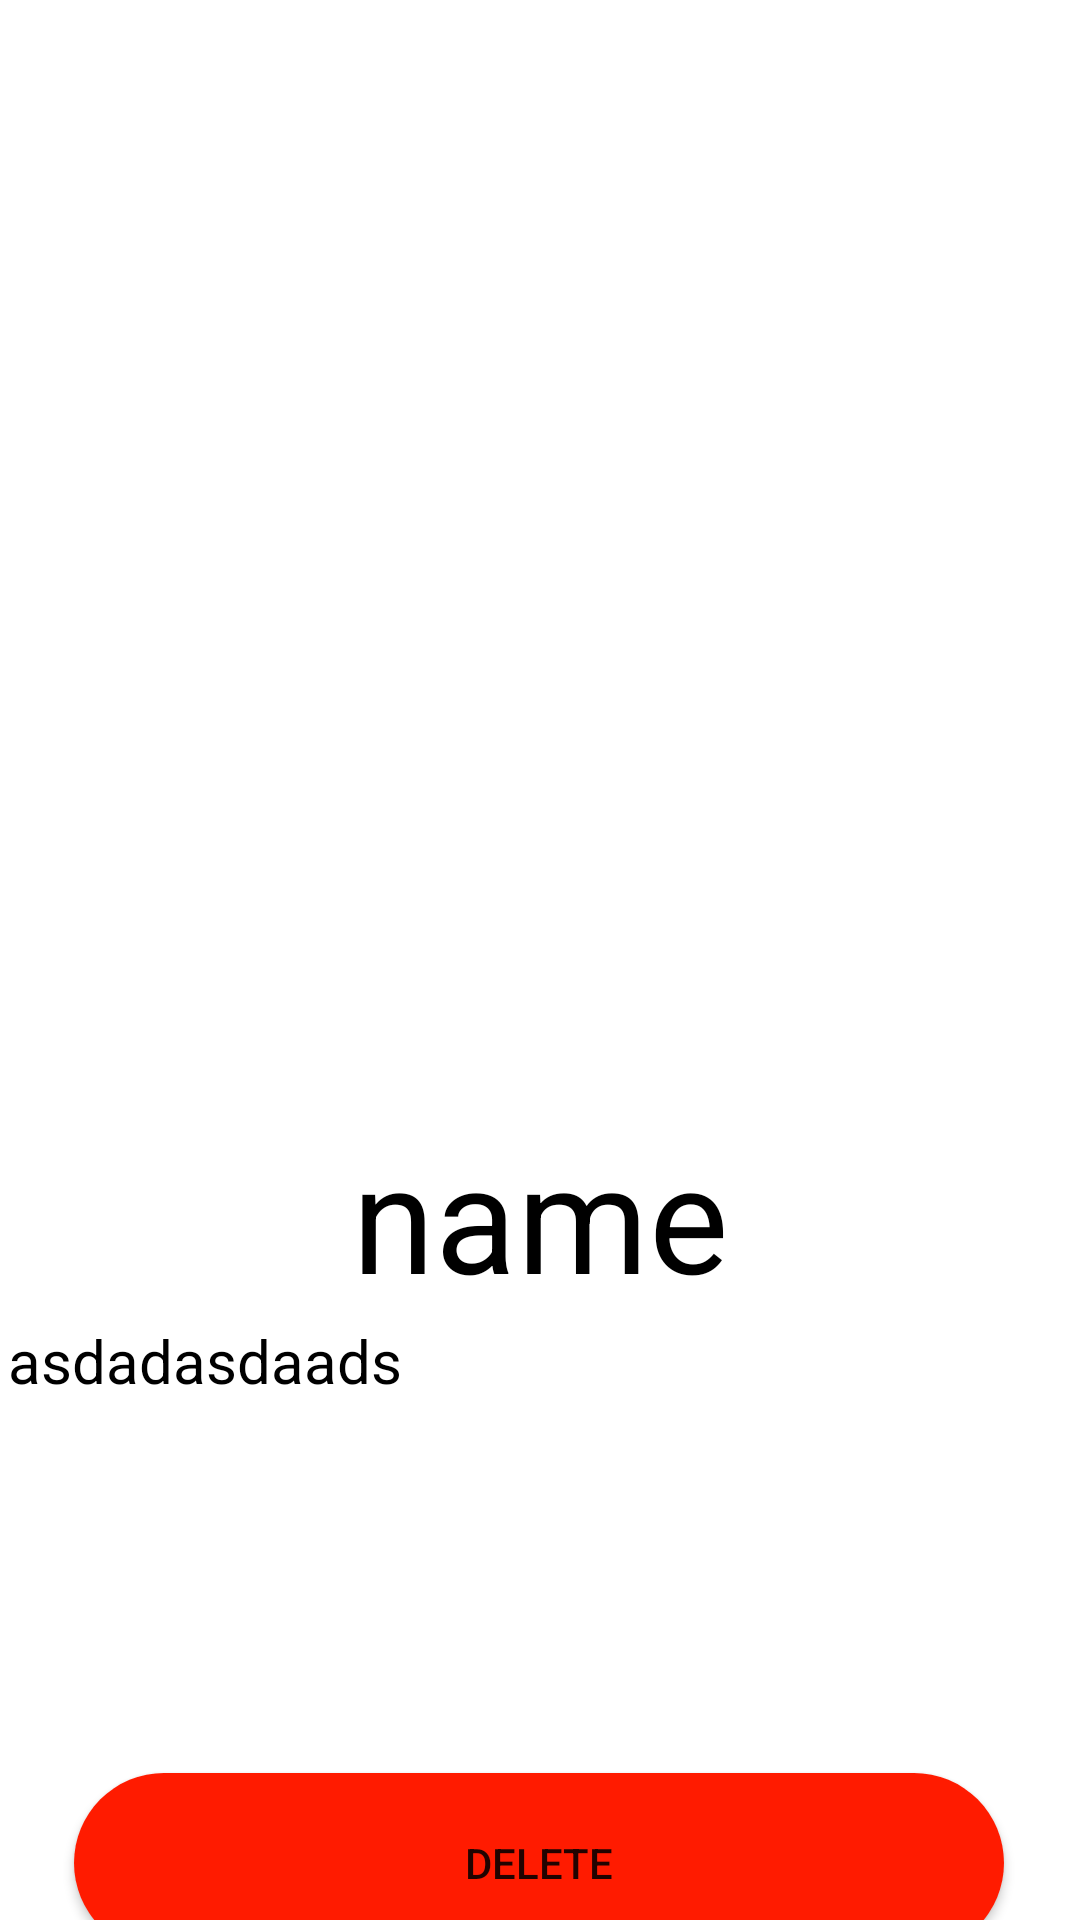

Produce the Android XML layout that renders to this screen, including the resource entries it uses.
<!-- AndroidManifest.xml: application theme Theme.FistProject -->
<!-- res/layout/activity_click_item_page_order.xml -->
<?xml version="1.0" encoding="utf-8"?>
<androidx.constraintlayout.widget.ConstraintLayout xmlns:android="http://schemas.android.com/apk/res/android"
    xmlns:app="http://schemas.android.com/apk/res-auto"
    xmlns:tools="http://schemas.android.com/tools"
    android:layout_width="match_parent"
    android:layout_height="match_parent"
    tools:context=".Click_item_page_order">
    <ImageView
        android:id="@+id/imageView_click_item"
        android:layout_width="370dp"
        android:layout_height="370dp"
        app:layout_constraintBottom_toBottomOf="parent"
        app:layout_constraintEnd_toEndOf="parent"
        app:layout_constraintHorizontal_bias="0.487"
        app:layout_constraintStart_toStartOf="parent"
        app:layout_constraintTop_toTopOf="parent"
        app:layout_constraintVertical_bias="0.0"
        tools:srcCompat="@tools:sample/avatars" />

    <TextView
        android:layout_width="match_parent"
        android:layout_height="70dp"
        android:textSize="50sp"
        android:text="name"
        android:textColor="@color/black"
        android:id="@+id/name_item_click"
        android:gravity="center"
        app:layout_constraintEnd_toEndOf="parent"
        app:layout_constraintStart_toStartOf="parent"
        app:layout_constraintTop_toBottomOf="@+id/imageView_click_item" />

    <TextView
        android:id="@+id/disc_click_item"
        android:layout_width="355dp"
        android:layout_height="164dp"
        android:text="asdadasdaads"
        android:textColor="@color/black"
        android:textSize="20sp"
        app:layout_constraintBottom_toBottomOf="parent"
        app:layout_constraintEnd_toEndOf="parent"
        app:layout_constraintStart_toStartOf="parent"
        app:layout_constraintTop_toBottomOf="@+id/name_item_click"
        app:layout_constraintVertical_bias="0.0" />

    <Button
        android:id="@+id/button_click_order_item"
        android:layout_width="310dp"
        android:layout_height="60dp"
        android:background="@drawable/button_back_fon"
        android:backgroundTint="@null"
        android:text="Delete"
        app:backgroundTint="@null"
        app:layout_constraintBottom_toBottomOf="parent"
        app:layout_constraintEnd_toEndOf="parent"
        app:layout_constraintHorizontal_bias="0.495"
        app:layout_constraintStart_toStartOf="parent"
        app:layout_constraintTop_toBottomOf="@+id/disc_click_item"
        app:layout_constraintVertical_bias="0.543">

    </Button>
</androidx.constraintlayout.widget.ConstraintLayout>
<!-- resources referenced by this layout -->
<resources>
  <!-- drawable button_back_fon (drawable) -->
  <?xml version="1.0" encoding="utf-8"?>
  <shape xmlns:android="http://schemas.android.com/apk/res/android">
      <solid android:color="#FF1B00">
  
      </solid>
      <corners android:radius="30dp"/>
  </shape>
  <style name="Theme.FistProject" parent="Theme.MaterialComponents.DayNight.DarkActionBar">
          
          <item name="colorPrimary">@color/purple_500</item>
          <item name="colorPrimaryVariant">@color/purple_700</item>
          <item name="colorOnPrimary">@color/white</item>
          
          <item name="colorSecondary">@color/teal_200</item>
          <item name="colorSecondaryVariant">@color/teal_700</item>
          <item name="colorOnSecondary">@color/black</item>
          
          <item name="android:statusBarColor" tools:targetApi="l">?attr/colorPrimaryVariant</item>
          
      </style>
  <!-- not gathered from this repository: default colours our renderer supplied (Android Studio template values) -->
  <color name="purple_500">#FF6200EE</color>
  <color name="purple_700">#FF3700B3</color>
  <color name="teal_200">#FF03DAC5</color>
  <color name="teal_700">#FF018786</color>
  <color name="black">#FF000000</color>
  <color name="white">#FFFFFFFF</color>
</resources>
